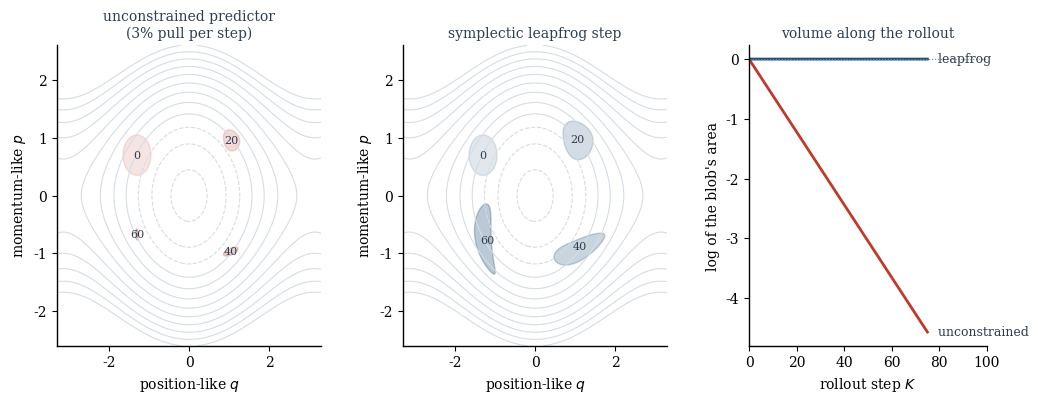

This chart was generated by the following Python code: (Note: this script raises an exception after producing the figure.)
"""Figures for "A Rollout That Cannot Shrink", a deep dive into LeHami (Yalovetzky, Balestriero and LeCun, 2026).

Figures 1 to 4 are my own toys on a true pendulum, not the paper's learned model. Figure 5 redraws numbers
reported in the paper's Tables 2 and 7. Run from this folder: python figs.py
"""
import numpy as np
import matplotlib
matplotlib.use("Agg")
import matplotlib.pyplot as plt
from matplotlib.patches import Polygon

NAVY, GREY, RED, LIGHT, PALE, AMBER = "#1f4e79", "#7f8c8d", "#c0392b", "#d5dde5", "#eef1f4", "#d68910"
INK = "#2c3e50"
plt.rcParams.update({
    "font.family": "DejaVu Serif", "font.size": 10, "axes.spines.top": False,
    "axes.spines.right": False, "axes.linewidth": 1.0, "savefig.dpi": 200,
    "savefig.bbox": "tight", "legend.frameon": False, "legend.fontsize": 8.5,
})
OUT = "figures/"
H = 0.1  # the paper's frame interval, 0.1 s (Appendix D.3)


def grad_V(q):
    """Pendulum with g/L = 1: H = p^2/2 - cos q."""
    return np.sin(q)


def leapfrog(q, p, h=H, n=1):
    """Kick-drift-kick, the step of the paper's Eq. 4 with K = p^2/2 and S = I."""
    for _ in range(n):
        p = p - 0.5 * h * grad_V(q)
        q = q + h * p
        p = p - 0.5 * h * grad_V(q)
    return q, p


def contracting(q, p, h=H, rate=0.97):
    """A stand-in for an unconstrained predictor: a good step, then a small pull toward the batch mean."""
    q, p = leapfrog(q, p, h)
    return q.mean() + rate * (q - q.mean()), p.mean() + rate * (p - p.mean())


def shoelace(x, y):
    return 0.5 * abs(np.dot(x, np.roll(y, 1)) - np.dot(y, np.roll(x, 1)))


def energy_contours(ax, lim=(-3.3, 3.3, -2.6, 2.6)):
    qq, pp = np.meshgrid(np.linspace(lim[0], lim[1], 300), np.linspace(lim[2], lim[3], 300))
    ax.contour(qq, pp, 0.5 * pp**2 - np.cos(qq), levels=np.linspace(-0.9, 2.4, 12), colors=LIGHT, linewidths=0.8)
    ax.set_xlim(lim[0], lim[1]); ax.set_ylim(lim[2], lim[3])
    ax.set_xlabel("position-like $q$"); ax.set_ylabel("momentum-like $p$")


# --------------------------------------------------------------------------------------------
def fig_cloud():
    """A blob of latent states rolled out by a contracting map and by a leapfrog step."""
    t = np.linspace(0, 2 * np.pi, 400, endpoint=False)
    q0, p0 = -1.3 + 0.35 * np.cos(t), 0.7 + 0.35 * np.sin(t)
    a0 = shoelace(q0, p0)
    steps = [0, 20, 40, 60]

    fig, axes = plt.subplots(1, 3, figsize=(12, 3.9), gridspec_kw={"width_ratios": [1, 1, 0.9], "wspace": 0.32})
    for ax, (name, step, col) in zip(axes[:2], [("unconstrained predictor\n(3% pull per step)", contracting, RED),
                                                 ("symplectic leapfrog step", leapfrog, NAVY)]):
        energy_contours(ax)
        q, p = q0.copy(), p0.copy()
        for k in range(steps[-1] + 1):
            if k in steps:
                alpha = 0.25 + 0.75 * k / steps[-1]
                ax.add_patch(Polygon(np.c_[q, p], closed=True, fc=col, ec=col, alpha=0.22 * alpha + 0.08, lw=1.0))
                ax.text(q.mean(), p.mean(), f"{k}", fontsize=8, ha="center", va="center", color=INK)
            q, p = step(q, p)
        ax.set_title(name, fontsize=10, color=INK)

    # log area along the rollout
    ax = axes[2]
    for name, step, col in [("unconstrained", contracting, RED), ("leapfrog", leapfrog, NAVY)]:
        q, p, la = q0.copy(), p0.copy(), []
        for k in range(76):
            la.append(np.log(shoelace(q, p) / a0))
            q, p = step(q, p)
        ax.plot(range(76), la, color=col, lw=2)
        ax.text(76, la[-1], f"  {name}", color=INK, va="center", fontsize=9)
    ax.axhline(0, color=GREY, lw=0.8, ls=":")
    ax.set_xlabel("rollout step $K$"); ax.set_ylabel("log of the blob's area")
    ax.set_title("volume along the rollout", fontsize=10, color=INK)
    ax.set_xlim(0, 100)
    fig.savefig(OUT + "fig01.png"); plt.close(fig)


# --------------------------------------------------------------------------------------------
def fig_shears():
    """The leapfrog step is three shears; each one keeps area exactly."""
    g = np.linspace(-1, 1, 9)
    sq = np.array([[-1, -1], [1, -1], [1, 1], [-1, 1]], float)
    h = 0.9
    kick = lambda z: np.c_[z[:, 0], z[:, 1] - 0.5 * h * 1.2 * np.sin(z[:, 0])]
    drift = lambda z: np.c_[z[:, 0] + h * z[:, 1], z[:, 1]]

    def dense(poly, n=60):
        return np.vstack([np.linspace(poly[i], poly[(i + 1) % len(poly)], n, endpoint=False) for i in range(len(poly))])

    shapes = [dense(sq)]
    for f in (kick, drift, kick):
        shapes.append(f(shapes[-1]))
    titles = ["a cell of states", "half kick\n$p \\leftarrow p - \\frac{h}{2}\\nabla V(q,u)$",
              "drift\n$q \\leftarrow q + h\\,\\nabla K(p)$", "half kick\n$p \\leftarrow p - \\frac{h}{2}\\nabla V(q,u)$"]
    fig, axes = plt.subplots(1, 4, figsize=(12, 3.4), sharex=True, sharey=True)
    a0 = shoelace(*shapes[0].T)
    for i, (ax, z, ttl) in enumerate(zip(axes, shapes, titles)):
        for v in g:
            ax.axvline(v * 2.4, color=PALE, lw=0.6, zorder=0); ax.axhline(v * 2.4, color=PALE, lw=0.6, zorder=0)
        ax.add_patch(Polygon(z, closed=True, fc=NAVY if i else GREY, alpha=0.25, ec=NAVY if i else GREY, lw=1.4))
        ax.set_title(ttl, fontsize=9.5, color=INK)
        ax.text(0, -2.75, f"area = {shoelace(*z.T) / a0:.4f}", ha="center", fontsize=9, color=INK)
        ax.set_xlim(-3, 3); ax.set_ylim(-3, 3); ax.set_aspect("equal")
        ax.set_xticks([]); ax.set_yticks([])
        if i == 0:
            ax.set_ylabel("$p$"); 
        ax.set_xlabel("$q$")
    fig.savefig(OUT + "fig02.png"); plt.close(fig)


# --------------------------------------------------------------------------------------------
def fig_sign():
    """A tied symmetric window cannot see the direction of motion; the antisymmetric stencil can."""
    th, w, dt = 0.6, 2.0, H
    sg = np.array([-2, -1, 0, 1, 2]) / 10          # centred Savitzky-Golay derivative (Appendix C.4)
    offs = np.arange(-2, 3)
    fig, axes = plt.subplots(1, 2, figsize=(11, 3.6), gridspec_kw={"wspace": 0.3})

    ax = axes[0]
    for sign, col, lab in [(+1, NAVY, "swinging forward, $+\\omega$"), (-1, AMBER, "same angle, swinging back, $-\\omega$")]:
        x = th + sign * w * offs * dt
        ax.plot(offs, x, "o-", color=col, lw=2, ms=8)
        ax.text(2.15, x[-1], lab, color=INK, va="center", fontsize=9)
    ax.set_xlim(-2.4, 6.2); ax.set_xticks(offs, ["$t-2$", "$t-1$", "$t$", "$t+1$", "$t+2$"])
    ax.set_ylabel("angle $\\theta$ [rad]"); ax.set_title("two moments that share a middle frame", fontsize=10, color=INK)

    ax = axes[1]
    ws = np.linspace(-4, 4, 161)
    a, b = 1.0, 1.0
    tied = (b + 2 * a * np.cos(ws * dt)) / (b + 2 * a)    # Eq. 16, the factor on (sin, cos)
    stencil = np.array([np.dot(sg, th + v * offs * dt) / dt for v in ws])
    ax.plot(ws, tied, color=RED, lw=2); ax.text(-3.8, 0.84, "tied window $(a,b,a)$: same output for $\\pm\\omega$", color=INK, fontsize=9)
    ax.plot(ws, stencil / 4, color=NAVY, lw=2); ax.text(0.5, -0.55, "Savitzky–Golay stencil ($\\div 4$):\nsign follows $\\omega$", color=INK, fontsize=9)
    ax.axhline(0, color=GREY, lw=0.8, ls=":"); ax.axvline(0, color=GREY, lw=0.8, ls=":")
    ax.set_xlim(-4, 4); ax.set_xlabel("true angular velocity $\\omega$ [rad/s]"); ax.set_ylabel("what the encoder outputs")
    ax.set_title("even in $\\omega$ versus odd in $\\omega$", fontsize=10, color=INK)
    fig.savefig(OUT + "fig03.png"); plt.close(fig)


# --------------------------------------------------------------------------------------------
def fig_clock():
    """One vector field, many step sizes, and both directions of time."""
    from scipy.integrate import solve_ivp
    q0, p0, T = 2.4, 0.0, 4.0
    ts = np.linspace(0, T, 401)
    ref = solve_ivp(lambda t, z: [z[1], -np.sin(z[0])], (0, T), [q0, p0], t_eval=ts, rtol=1e-11, atol=1e-11).y[0]
    fig, axes = plt.subplots(1, 2, figsize=(11, 3.6), gridspec_kw={"wspace": 0.3})
    ax = axes[0]
    for h, col, lab in [(4 * H, RED, "$h = 4\\Delta t$"), (H, NAVY, "$h = \\Delta t$ (the frame rate)"),
                        (H / 4, AMBER, "$h = \\Delta t/4$")]:
        n = int(round(T / h)); q, p, qs = q0, p0, [q0]
        for _ in range(n):
            q, p = leapfrog(q, p, h); qs.append(q)
        tt = np.arange(n + 1) * h
        e = np.abs(np.array(qs) - np.interp(tt, ts, ref))
        ax.semilogy(tt[1:], e[1:], color=col, lw=1.8)
        ax.text(T, e[-1], f"  {lab}", color=INK, va="center", fontsize=9)
    ax.set_xlim(0, 6.2); ax.set_xlabel("time integrated [s]"); ax.set_ylabel("angle error vs exact [rad]")
    ax.set_title("one flow, three step sizes", fontsize=10, color=INK)

    ax = axes[1]
    Ks = np.arange(1, 61)
    err = []
    for K in Ks:
        q, p = leapfrog(q0, 0.3, H, K)
        q, p = leapfrog(q, p, -H, K)
        err.append(abs(q - q0) + abs(p - 0.3))
    ax.semilogy(Ks, np.maximum(err, 1e-17), "o", color=NAVY, ms=4)
    ax.set_xlabel("steps out, then the same number back"); ax.set_ylabel("round-trip error")
    ax.set_title("run forward, flip $h \\to -h$, run back", fontsize=10, color=INK)
    ax.set_ylim(1e-18, 1e-12)
    ax.text(30, 1e-13, "only floating-point rounding remains", ha="center", fontsize=9, color=INK)
    fig.savefig(OUT + "fig04.png"); plt.close(fig)


# --------------------------------------------------------------------------------------------
def fig_numbers():
    """Numbers reported in the paper, redrawn: Table 7 (velocity error) and Table 2 (planning success)."""
    fig, axes = plt.subplots(1, 2, figsize=(11.5, 3.9), gridspec_kw={"wspace": 0.35, "width_ratios": [1, 1.3]})
    ax = axes[0]
    bands = ["1–10", "11–20", "21–70"]
    leh, lew = [0.364, 0.669, 1.534], [1.020, 1.169, 2.331]
    x = np.arange(3)
    ax.bar(x - 0.19, lew, 0.36, color=GREY, label="LeWM (baseline)")
    ax.bar(x + 0.19, leh, 0.36, color=NAVY, label="LeHami")
    for i in range(3):
        ax.text(x[i] + 0.19, leh[i] + 0.04, f"{lew[i] / leh[i]:.2f}×", ha="center", fontsize=8.5, color=INK)
    ax.set_xticks(x, [f"steps {b}" for b in bands]); ax.set_ylabel("velocity error, MAE $\\omega$ [rad/s]")
    ax.set_title("conservative pendulum, rollout (Table 7)", fontsize=10, color=INK); ax.legend(loc="upper left")

    ax = axes[1]
    clauses = ["position", "velocity", "position\n+ velocity"]
    models = [("LeWM $W$=1", [0.800, 0.184, 0.142], LIGHT), ("LeWM $W$=3 tied", [0.633, 0.473, 0.400], GREY),
              ("LeWM $W$=3 untied", [0.696, 0.800, 0.636], INK), ("LeHami", [0.480, 0.527, 0.304], NAVY)]
    w = 0.2
    for j, (name, vals, col) in enumerate(models):
        ax.bar(np.arange(3) + (j - 1.5) * w, vals, w * 0.92, color=col, label=name)
    ax.set_xticks(np.arange(3), clauses); ax.set_ylim(0, 1); ax.set_ylabel("goal-reaching success")
    ax.set_title("actuated pendulum, planning at ≤ 15 TFLOP (Table 2)", fontsize=10, color=INK)
    ax.legend(loc="upper right", ncol=2, fontsize=8)
    fig.savefig(OUT + "fig05.png"); plt.close(fig)


if __name__ == "__main__":
    fig_cloud(); fig_shears(); fig_sign(); fig_clock(); fig_numbers()
